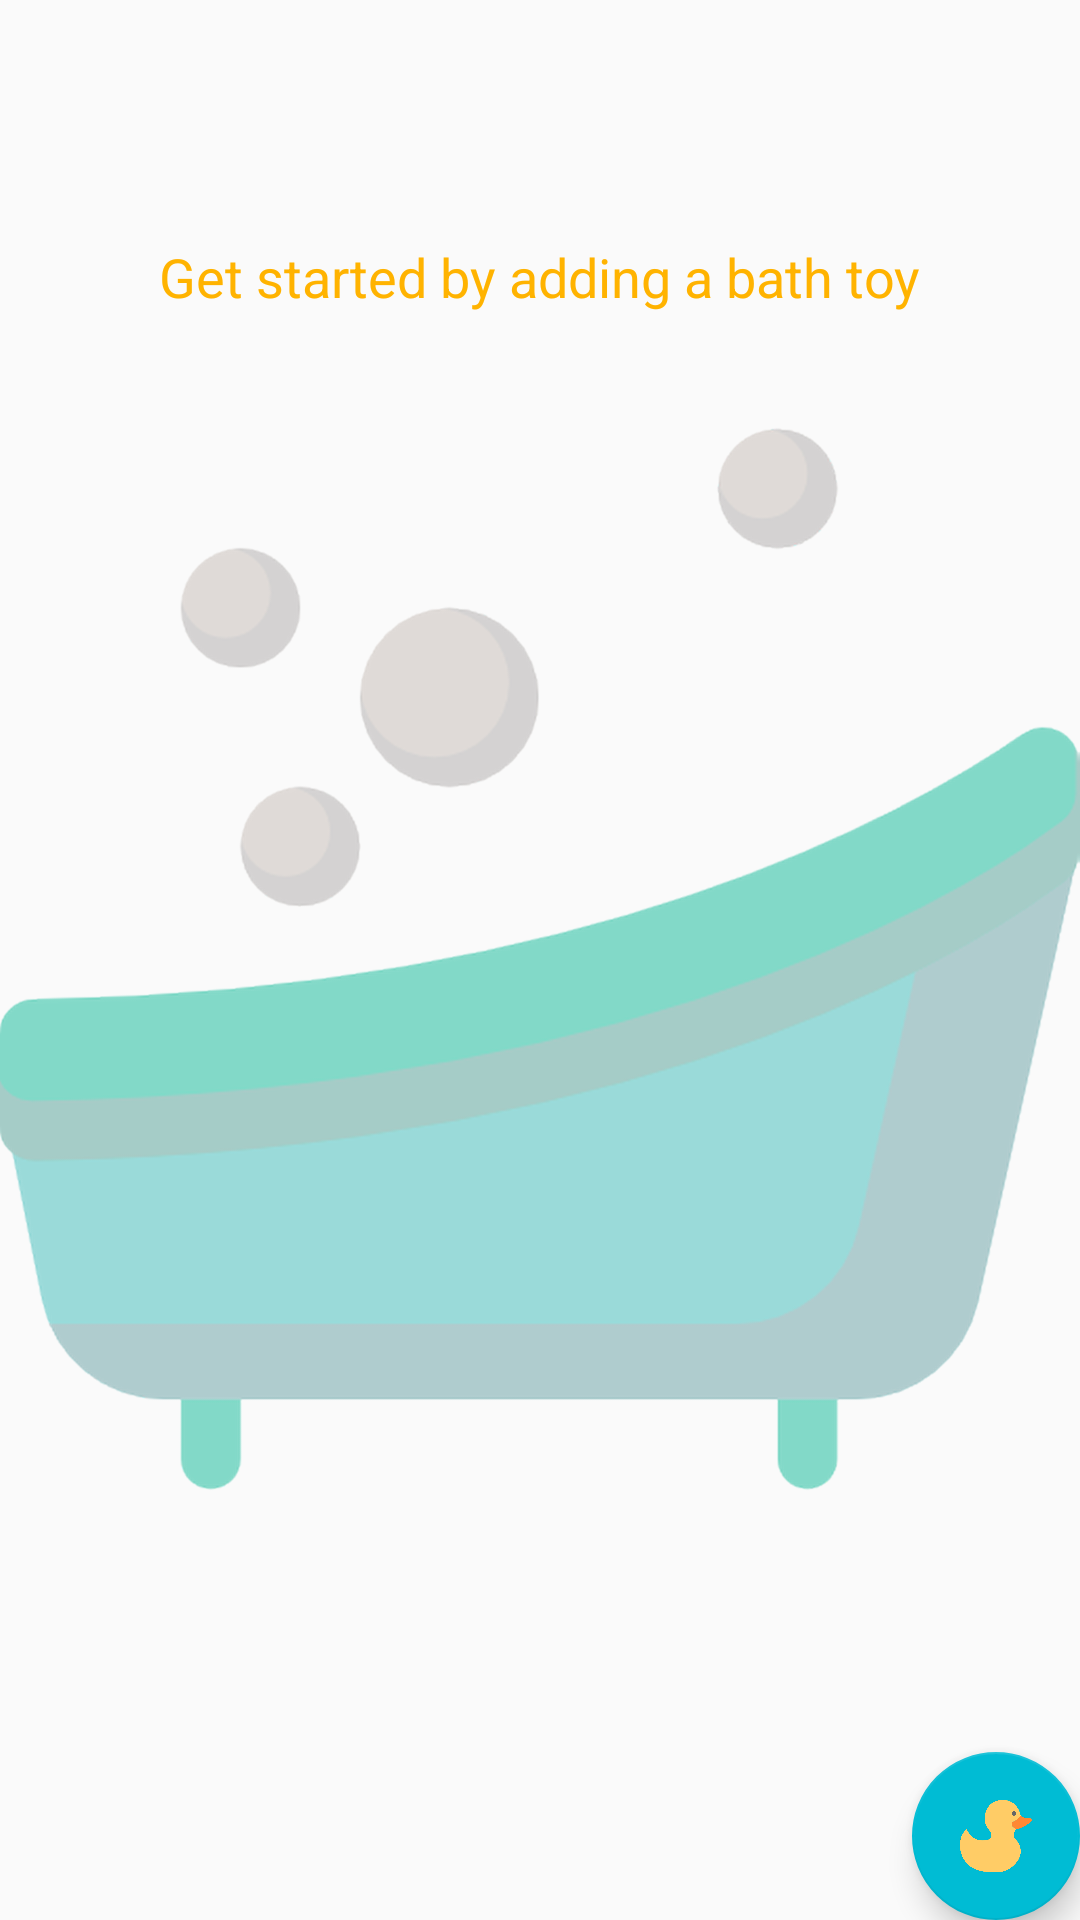

Android layout source for this screen:
<!-- AndroidManifest.xml: application theme AppTheme -->
<!-- res/layout/activity_catalog.xml -->
<?xml version="1.0" encoding="utf-8"?>
<RelativeLayout xmlns:android="http://schemas.android.com/apk/res/android"
    xmlns:tools="http://schemas.android.com/tools"
    android:layout_width="match_parent"
    android:layout_height="match_parent"
    tools:context=".CatalogActivity">

    <ListView
        android:id="@+id/list"
        android:layout_width="match_parent"
        android:layout_height="match_parent" />

    
    <RelativeLayout
        android:id="@+id/empty_view"
        android:layout_width="wrap_content"
        android:layout_height="wrap_content"
        android:layout_centerInParent="true">

        <ImageView
            android:id="@+id/empty_shelter_image"
            android:layout_width="wrap_content"
            android:layout_height="wrap_content"
            android:layout_centerHorizontal="true"
            android:src="@drawable/clean" />

        <TextView
            android:id="@+id/empty_title_text"
            android:layout_width="wrap_content"
            android:layout_height="wrap_content"
            android:layout_alignParentTop="true"
            android:layout_centerHorizontal="true"
            android:fontFamily="sans-serif"
            android:paddingTop="16dp"
            android:text="@string/empty_view_title_text"
            android:textAppearance="?android:textAppearanceMedium"
            android:textColor="#FFB300" />
    </RelativeLayout>

    <android.support.design.widget.FloatingActionButton
        android:id="@+id/fab"
        android:layout_width="wrap_content"
        android:layout_height="wrap_content"
        android:layout_alignParentBottom="true"
        android:layout_alignParentRight="true"
        android:layout_margin="@dimen/fab_margin"
        android:src="@drawable/duck" />
</RelativeLayout>
<!-- resources referenced by this layout -->
<resources>
  <!-- drawable clean: png bitmap (drawable-xxxhdpi, 445257 bytes) -->
  <!-- drawable duck: png bitmap (drawable-hdpi, 62958 bytes) -->
  <string name="empty_view_title_text">Get started by adding a bath toy</string>
  <style name="AppTheme" parent="Theme.AppCompat.Light.DarkActionBar">
          <item name="colorPrimary">@color/colorPrimary</item>
          <item name="colorPrimaryDark">@color/colorPrimaryDark</item>
          <item name="colorAccent">@color/colorAccent</item>
      </style>
  <color name="colorPrimary">#03A9F4</color>
  <color name="colorPrimaryDark">#0288D1</color>
  <color name="colorAccent">#00BCD4</color>
</resources>
